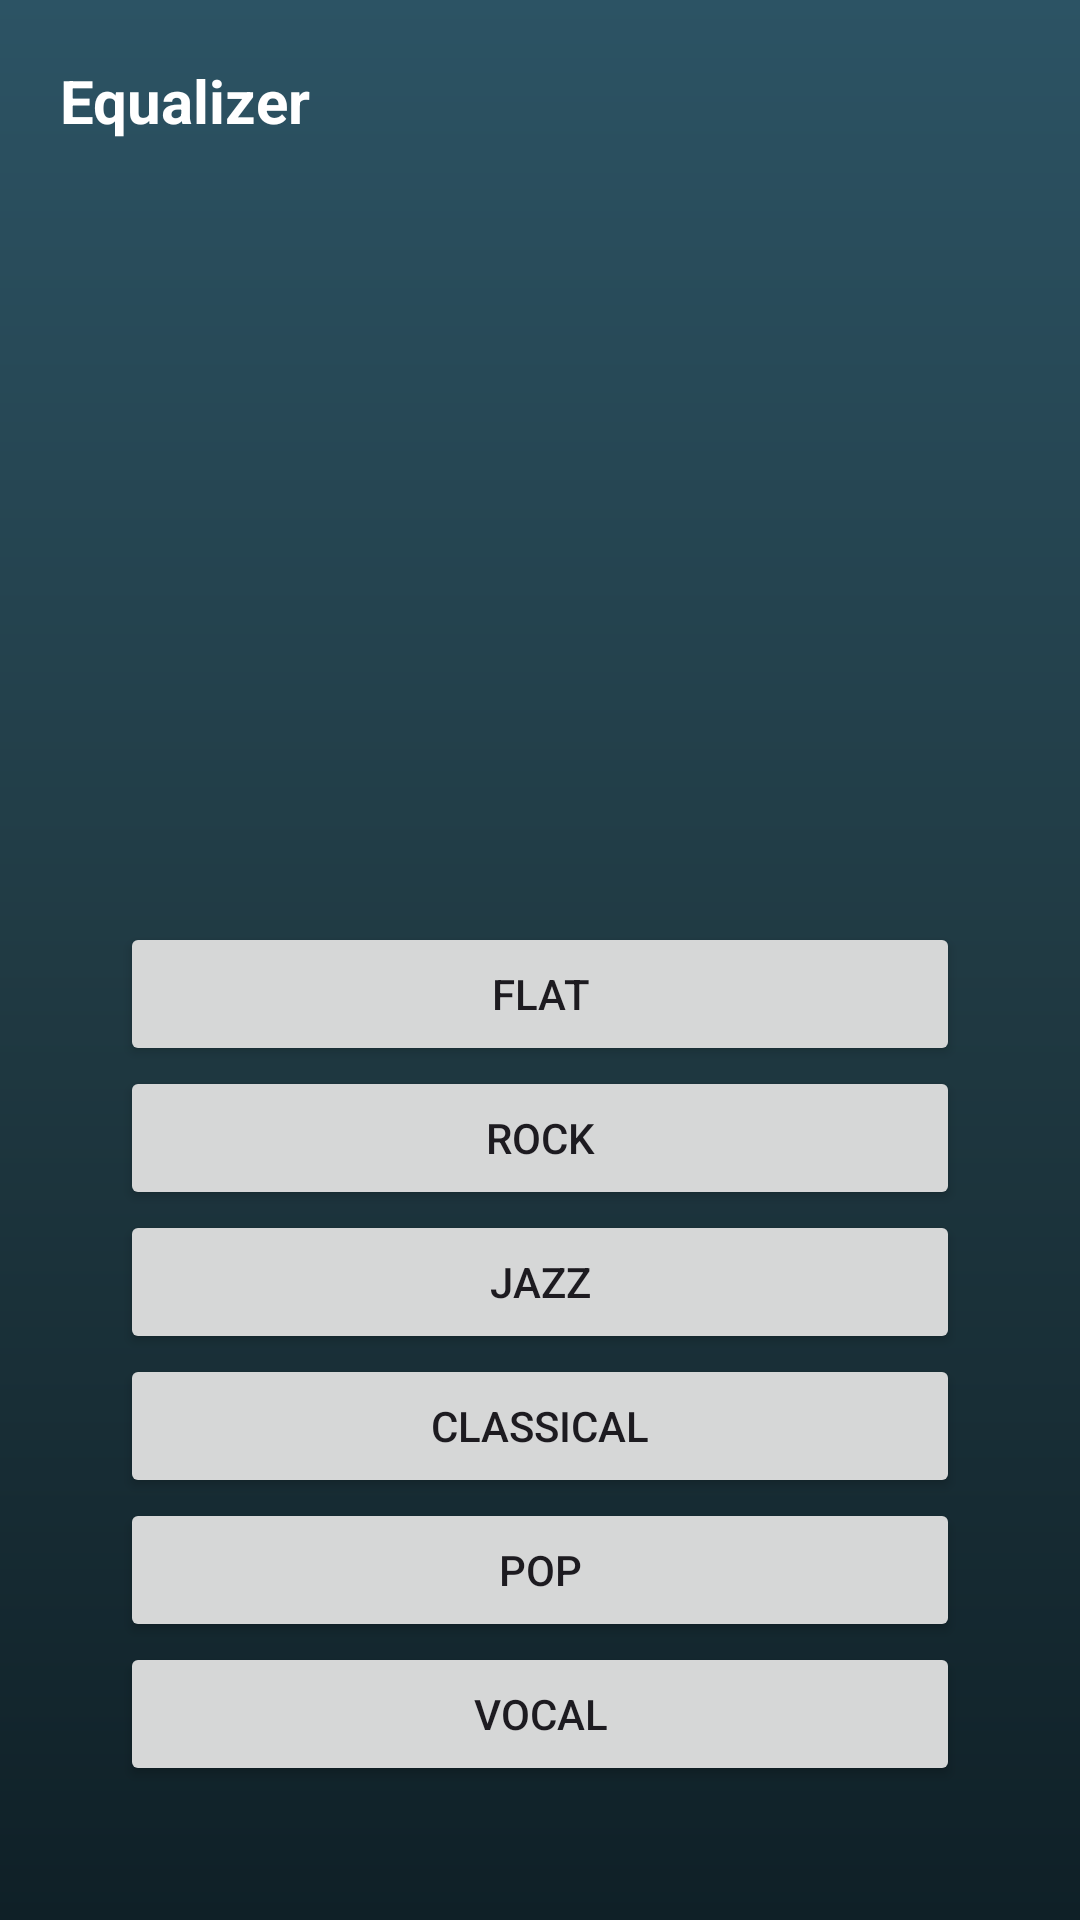

Write the Android layout XML for this screen, with the resource values it uses.
<!-- AndroidManifest.xml: application theme Theme.AudioPlayer -->
<!-- res/layout/activity_equalizer.xml -->
<?xml version="1.0" encoding="utf-8"?>
<LinearLayout
    xmlns:android="http://schemas.android.com/apk/res/android"
    android:orientation="vertical"
    android:padding="20dp"
    android:background="@drawable/gradiant_background"
    android:layout_width="match_parent"
    android:layout_height="match_parent">

    <TextView
        android:text="Equalizer"
        android:textSize="20sp"
        android:textColor="#fff"
        android:textStyle="bold"
        android:layout_marginBottom="16dp"
        android:layout_width="wrap_content"
        android:layout_height="wrap_content"/>

    <LinearLayout
        android:id="@+id/bandContainer"
        android:layout_width="match_parent"
        android:layout_height="200dp"
        android:orientation="horizontal"
        android:weightSum="5"/>

    <ScrollView
        android:layout_width="match_parent"
        android:layout_height="match_parent"
        android:layout_marginTop="20dp">

        <LinearLayout
            android:orientation="vertical"
            android:layout_margin="20dp"
            android:layout_width="match_parent"
            android:layout_gravity="center"
            android:layout_height="wrap_content">

            <Button android:id="@+id/btnFlat" android:text="Flat"
                android:layout_width="match_parent"
                android:layout_height="wrap_content"/>
            <Button android:id="@+id/btnRock" android:text="Rock"
                android:layout_width="match_parent"
                android:layout_height="wrap_content"/>
            <Button android:id="@+id/btnJazz" android:text="Jazz"
                android:layout_width="match_parent"
                android:layout_height="wrap_content"/>
            <Button android:id="@+id/btnClassical" android:text="Classical"
                android:layout_width="match_parent"
                android:layout_height="wrap_content"/>
            <Button android:id="@+id/btnPop" android:text="Pop"
                android:layout_width="match_parent"
                android:layout_height="wrap_content"/>
            <Button android:id="@+id/btnVocal" android:text="Vocal"
                android:layout_width="match_parent"
                android:layout_height="wrap_content"/>

        </LinearLayout>

    </ScrollView>

</LinearLayout>
<!-- resources referenced by this layout -->
<resources>
  <!-- drawable gradiant_background (drawable) -->
  <shape xmlns:android="http://schemas.android.com/apk/res/android">
      <gradient
          android:startColor="#0F2027"
          android:endColor="#2C5364"
          android:centerColor="#203A43"
          android:angle="90"
          android:type="linear" />
  
      <corners
          android:bottomLeftRadius="0dp"
          android:bottomRightRadius="0dp"
          android:topLeftRadius="0dp"
          android:topRightRadius="0dp" />
  </shape>
  <style name="Theme.AudioPlayer" parent="android:Theme.Material.Light.NoActionBar" />
</resources>
